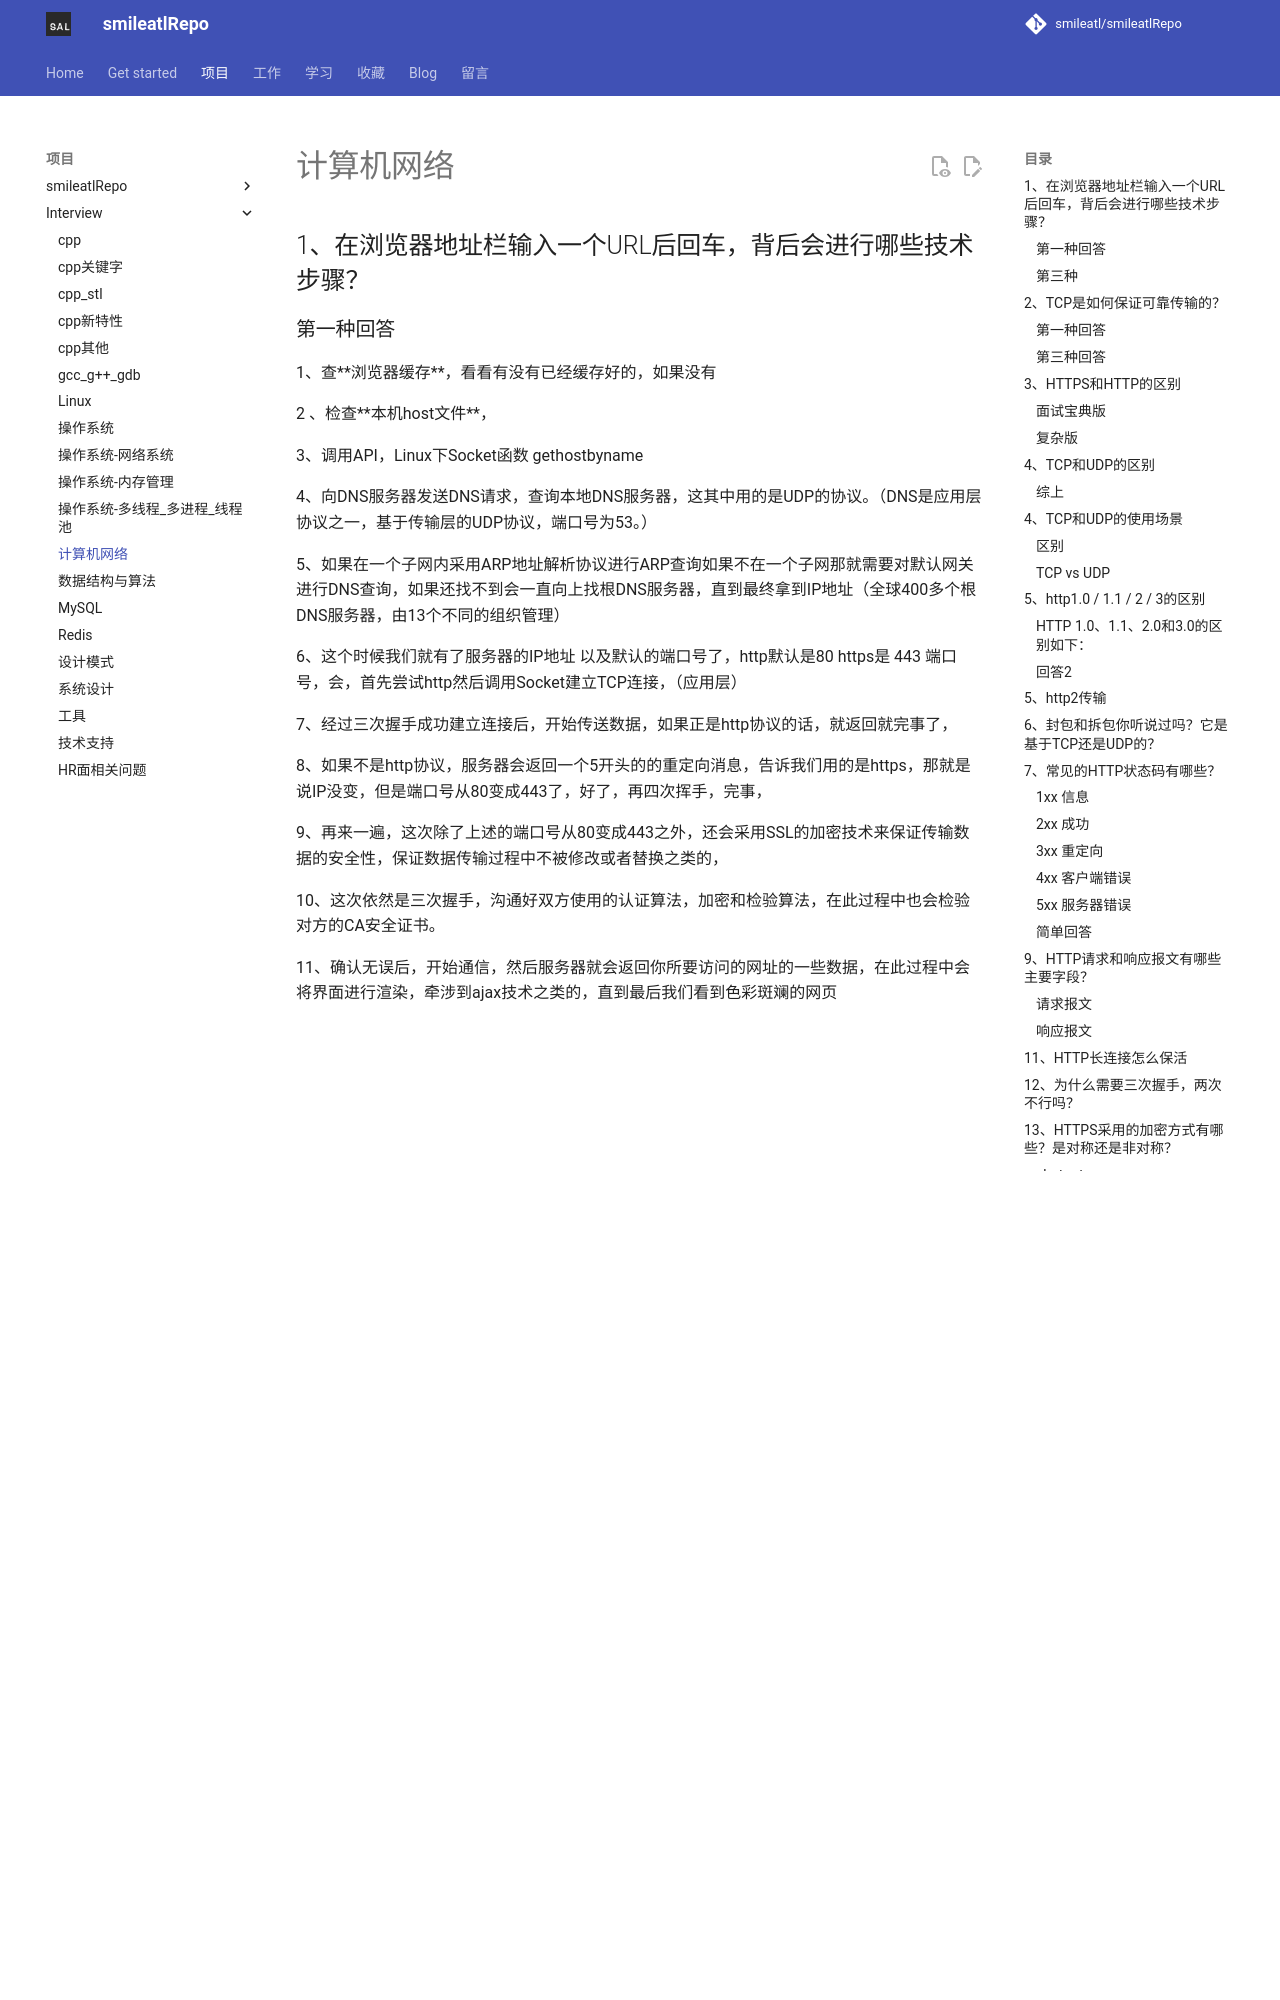

repository: smileatl/smileatlRepo · page: MyWork/smileatl_interview/90.计算机网络/index.html · generator: mkdocs

# 计算机网络





## 1、在浏览器地址栏输入一个URL后回车，背后会进行哪些技术步骤？

### 第一种回答

1、查**浏览器缓存**，看看有没有已经缓存好的，如果没有

2 、检查**本机host文件**，

3、调用API，Linux下Socket函数 gethostbyname

4、向DNS服务器发送DNS请求，查询本地DNS服务器，这其中用的是UDP的协议。（DNS是应用层协议之一，基于传输层的UDP协议，端口号为53。）

5、如果在一个子网内采用ARP地址解析协议进行ARP查询如果不在一个子网那就需要对默认网关进行DNS查询，如果还找不到会一直向上找根DNS服务器，直到最终拿到IP地址（全球400多个根DNS服务器，由13个不同的组织管理）

6、这个时候我们就有了服务器的IP地址 以及默认的端口号了，http默认是80 https是 443 端口号，会，首先尝试http然后调用Socket建立TCP连接，（应用层）

7、经过三次握手成功建立连接后，开始传送数据，如果正是http协议的话，就返回就完事了，

8、如果不是http协议，服务器会返回一个5开头的的重定向消息，告诉我们用的是https，那就是说IP没变，但是端口号从80变成443了，好了，再四次挥手，完事，

9、再来一遍，这次除了上述的端口号从80变成443之外，还会采用SSL的加密技术来保证传输数据的安全性，保证数据传输过程中不被修改或者替换之类的，

10、这次依然是三次握手，沟通好双方使用的认证算法，加密和检验算法，在此过程中也会检验对方的CA安全证书。

11、确认无误后，开始通信，然后服务器就会返回你所要访问的网址的一些数据，在此过程中会将界面进行渲染，牵涉到ajax技术之类的，直到最后我们看到色彩斑斓的网页

### 第三种

输入网址的全过程可以分为以下几个步骤：

1. 用户输入网址：用户在浏览器的地址栏中输入要访问的网址，比如 "www.example.com"。

2. DNS解析：浏览器首先需要将域名转换为对应的 IP 地址。它会向本地 DNS 服务器发送域名解析请求，并通过递归查询或迭代查询来获取目标网址的 IP 地址。

3. 建立TCP连接：一旦浏览器获得了目标网址的 IP 地址，它会使用 TCP 协议与目标服务器建立连接。这个过程通过三次握手来确保双方都能够正常通信。

4. 发送HTTP请求：一旦建立了 TCP 连接，浏览器会向服务器发送一个 HTTP 请求。该请求包含了**要访问的资源的路径、请求方法（如 GET、POST 等）以及其他相关的头部信息**。

5. 服务器处理请求：服务器收到浏览器发送的 HTTP 请求后，会根据请求的内容和服务器端配置进行相应的处理。服务器可能需要读取、写入或修改数据，并根据请求生成响应。

6. 返回HTTP响应：服务器处理完请求后，会生成一个 HTTP 响应，并将其发送回浏览器。响应包括**状态码、响应头部以及响应体等信息**。

7. 渲染页面：浏览器收到服务器返回的 HTTP 响应后， 会根据响应中的数据来渲染页面。它会**解析 HTML、CSS 和 JavaScript** 等内容，并将其展示给用户。

8. 关闭TCP连接：一旦页面被完全加载并显示给用户，浏览器会关闭与服务器之间的 TCP 连接。这样，整个网页加载过程就完成了。

需要注意的是，上述过程是一个简化的描述，实际中可能还涉及到更多的细节和步骤。此外，还有一些优化技术，如缓存、CDN、压缩等，可以提高网页加载速度和性能。

![HTTP请求过程](assets/68747470733a2f2f696d672d626c6f672e6373646e2e6e65742f3230313830393238303930373331363436.png)





## 2、TCP是如何保证可靠传输的？

tcp的序列号可以避免乱序的问题，保证收到的tcp报文都是有序的。
在 TCP 中，当发送端的数据到达接收主机时，接收端主机会返回一个确认应答消息，表示已收到消息。
TCP 针对数据包丢失的情况，会用重传机制解决。
用快重传解决个别报文段的丢失问题。
使用滑动窗口实现流量控制。使用接收方确认报文中的窗口字段来控制发送方发送窗口大小，进而控制发送方的发送速率，使得接收方来得及接收。
使用基于窗口的拥塞控制，来尽量避免避免网络拥塞。
